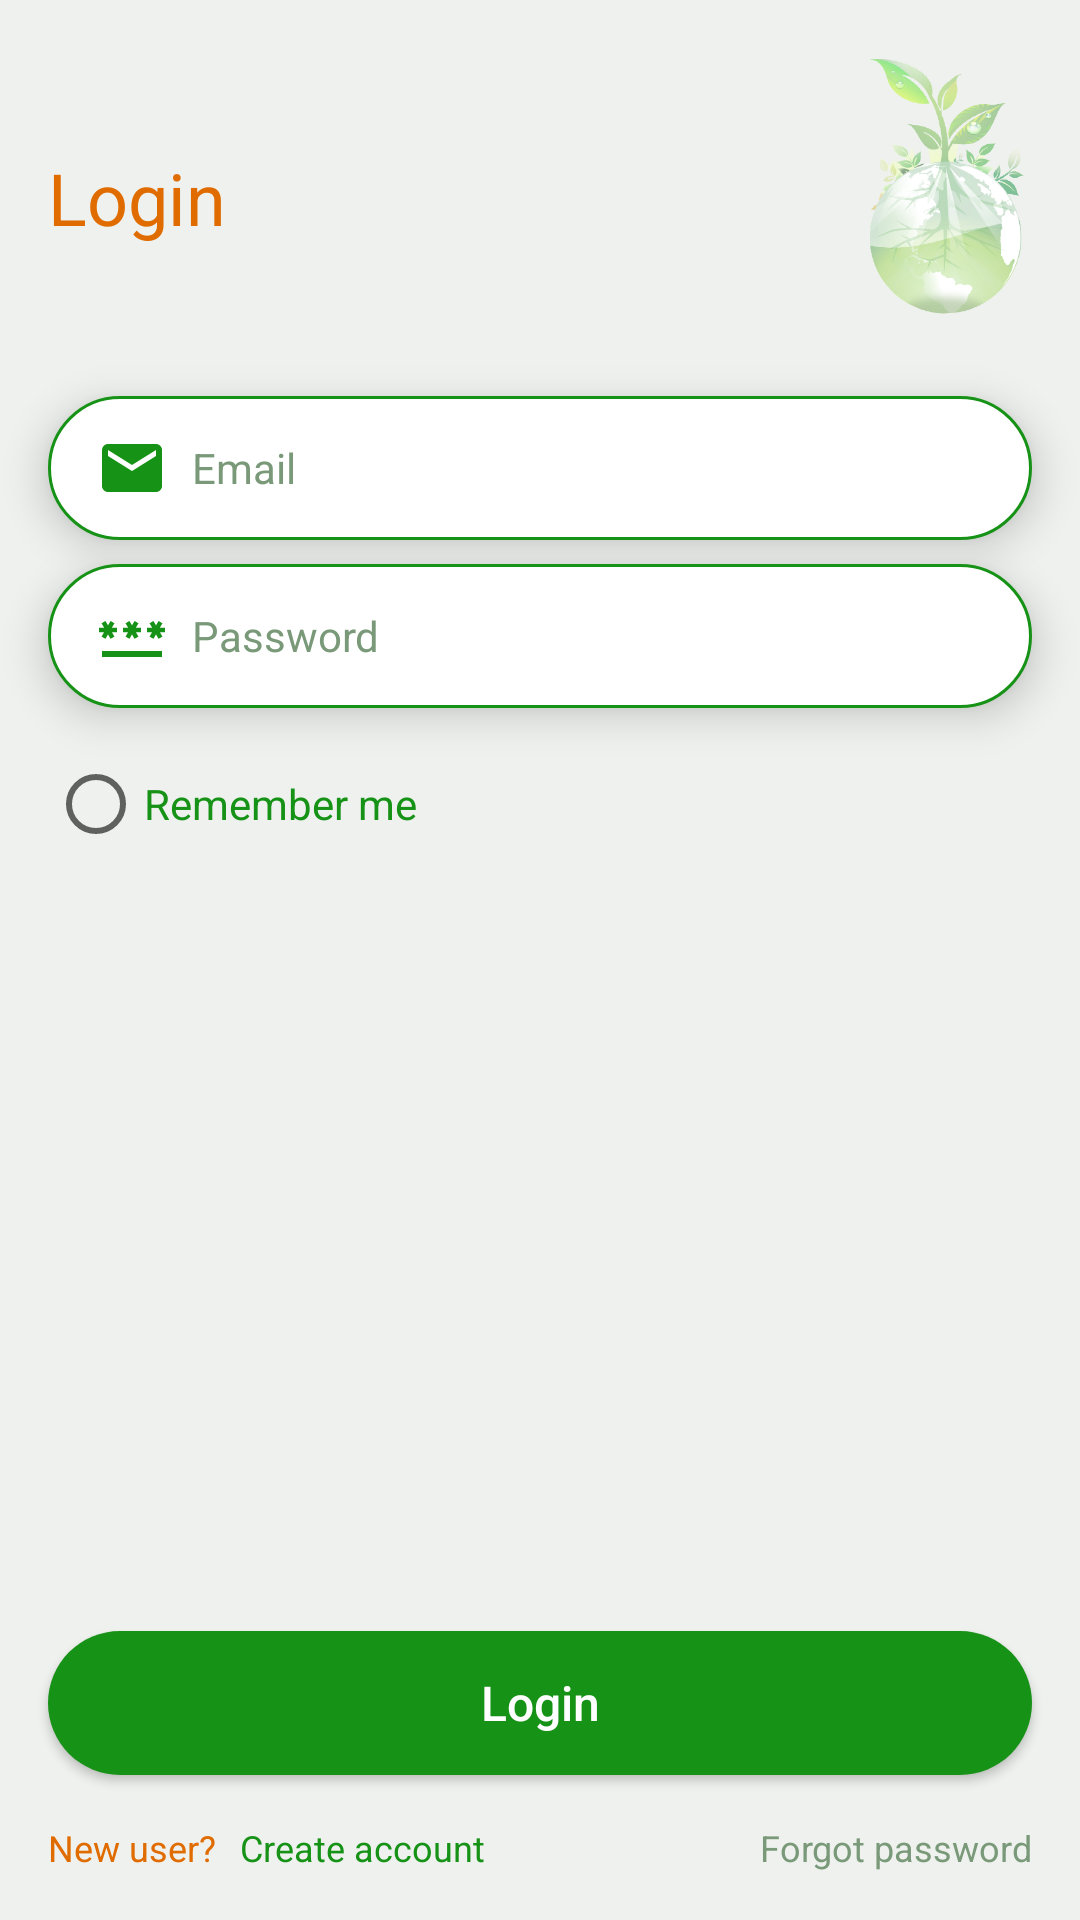

Layout XML and referenced resources for this Android screen:
<!-- AndroidManifest.xml: application theme Theme.AzureGreen -->
<!-- res/layout/activity_login.xml -->
<?xml version="1.0" encoding="utf-8"?>
<RelativeLayout xmlns:android="http://schemas.android.com/apk/res/android"
    xmlns:app="http://schemas.android.com/apk/res-auto"
    xmlns:tools="http://schemas.android.com/tools"
    android:layout_width="match_parent"
    android:layout_height="match_parent"
    tools:context=".setup.LoginActivity"
    android:background="@color/azure_background_color">


    <RelativeLayout
        android:id="@+id/top_title_icon"
        android:layout_width="match_parent"
        android:layout_height="wrap_content"
        android:padding="16dp"
        android:gravity="center">
        <TextView
            android:layout_width="wrap_content"
            android:layout_height="100dp"
            android:text="Login"
            android:textSize="24sp"
            android:textColor="@color/azure_orange"
            android:gravity="center"/>

        <ImageView
            android:layout_width="100dp"
            android:layout_height="100dp"
            android:layout_marginEnd="-20dp"
            android:layout_alignParentRight="true"
            android:src="@drawable/icon_logo"
            />

    </RelativeLayout>

    <EditText
        android:id="@+id/login_email"
        android:layout_width="match_parent"
        android:layout_height="wrap_content"
        android:layout_below="@id/top_title_icon"
        android:layout_marginStart="16dp"
        android:layout_marginEnd="16dp"
        android:layout_marginBottom="8dp"
        android:background="@drawable/edt_shape"
        android:drawableLeft="@drawable/email_24"
        android:drawablePadding="8dp"
        android:elevation="8dp"
        android:hint="Email"
        android:textSize="14dp"
        android:inputType="textWebEmailAddress"
        android:minHeight="48dp"
        android:paddingStart="16dp"
        android:textColor="@color/azure_green"
        android:textColorHint="@color/azure_light_green" />

    <EditText
        android:id="@+id/login_password"
        android:layout_width="match_parent"
        android:layout_height="wrap_content"
        android:layout_below="@id/login_email"
        android:layout_marginStart="16dp"
        android:layout_marginEnd="16dp"
        android:layout_marginBottom="8dp"
        android:background="@drawable/edt_shape"
        android:drawableLeft="@drawable/password_24"
        android:drawablePadding="8dp"
        android:elevation="8dp"
        android:textSize="14dp"
        android:hint="Password"
        android:inputType="textPassword"
        android:minHeight="48dp"
        android:paddingStart="16dp"
        android:textColor="@color/azure_green"
        android:textColorHint="@color/azure_light_green" />

    <RadioButton
        android:layout_width="wrap_content"
        android:layout_height="wrap_content"
        android:minHeight="48dp"
        android:minWidth="48dp"
        android:layout_below="@id/login_password"
        android:layout_marginStart="16dp"
        android:text="Remember me"
        android:textColor="@color/azure_green"/>

    <androidx.appcompat.widget.AppCompatButton
        android:id="@+id/btn_login_farmer"
        android:layout_width="match_parent"
        android:layout_height="wrap_content"
        android:layout_above="@id/login_extra"
        android:layout_marginStart="16dp"
        android:layout_marginEnd="16dp"
        android:layout_marginBottom="8dp"
        android:background="@drawable/btn"
        android:elevation="8dp"
        android:text="Login"
        android:textAllCaps="false"
        android:textColor="@color/white"
        android:textSize="16dp" />

    <RelativeLayout
        android:id="@+id/login_extra"
        android:layout_width="match_parent"
        android:layout_height="wrap_content"
        android:layout_alignParentBottom="true"
        android:layout_marginBottom="16dp"
        android:layout_marginTop="8dp">

        <TextView
            android:id="@+id/farmer_new_user"
            android:layout_width="wrap_content"
            android:layout_height="wrap_content"
            android:layout_marginStart="16dp"
            android:text="New user?"
            android:textColor="@color/azure_orange"
            android:textSize="12dp" />


        <TextView
            android:id="@+id/farmer_new_user_create_account"
            android:layout_width="wrap_content"
            android:layout_height="wrap_content"
            android:layout_marginStart="8dp"
            android:layout_toRightOf="@id/farmer_new_user"
            android:text="Create account"
            android:textColor="@color/azure_green"
            android:textSize="12dp" />

        <TextView
            android:id="@+id/farmer_forgot_password"
            android:layout_width="wrap_content"
            android:layout_height="wrap_content"
            android:layout_alignParentRight="true"
            android:layout_marginEnd="16dp"
            android:text="Forgot password"
            android:textColor="@color/azure_light_green"
            android:textSize="12dp" />

    </RelativeLayout>

</RelativeLayout>
<!-- resources referenced by this layout -->
<resources>
  <color name="azure_background_color">#EEF1EE</color>
  <color name="azure_green">#169216</color>
  <color name="azure_light_green">#799979</color>
  <color name="azure_orange">#E06C00</color>
  <color name="white">#FFFFFFFF</color>
  <!-- drawable btn (drawable) -->
  <?xml version="1.0" encoding="utf-8"?>
  <shape xmlns:android="http://schemas.android.com/apk/res/android"
      android:shape="rectangle">
      <solid
          android:color="@color/azure_green"/>
      <corners
          android:radius="50dp"/>
  
  </shape>
  <!-- drawable edt_shape (drawable) -->
  <?xml version="1.0" encoding="utf-8"?>
  <shape xmlns:android="http://schemas.android.com/apk/res/android"
      android:shape="rectangle">
  
      <solid android:color="@color/white"/>
      <corners android:radius="50dp"/>
      <stroke android:color="@color/azure_green"
          android:width="1dp"/>
  </shape>
  <!-- drawable email_24 (drawable) -->
  <vector android:height="24dp" android:tint="#169216"
      android:viewportHeight="24" android:viewportWidth="24"
      android:width="24dp" xmlns:android="http://schemas.android.com/apk/res/android">
      <path android:fillColor="@android:color/white" android:pathData="M20,4L4,4c-1.1,0 -1.99,0.9 -1.99,2L2,18c0,1.1 0.9,2 2,2h16c1.1,0 2,-0.9 2,-2L22,6c0,-1.1 -0.9,-2 -2,-2zM20,8l-8,5 -8,-5L4,6l8,5 8,-5v2z"/>
  </vector>
  <!-- drawable icon_logo: png bitmap (drawable-v24, 310617 bytes) -->
  <!-- drawable password_24 (drawable) -->
  <vector android:height="24dp" android:tint="#169216"
      android:viewportHeight="24" android:viewportWidth="24"
      android:width="24dp" xmlns:android="http://schemas.android.com/apk/res/android">
      <path android:fillColor="@android:color/white" android:pathData="M2,17h20v2H2V17zM3.15,12.95L4,11.47l0.85,1.48l1.3,-0.75L5.3,10.72H7v-1.5H5.3l0.85,-1.47L4.85,7L4,8.47L3.15,7l-1.3,0.75L2.7,9.22H1v1.5h1.7L1.85,12.2L3.15,12.95zM9.85,12.2l1.3,0.75L12,11.47l0.85,1.48l1.3,-0.75l-0.85,-1.48H15v-1.5h-1.7l0.85,-1.47L12.85,7L12,8.47L11.15,7l-1.3,0.75l0.85,1.47H9v1.5h1.7L9.85,12.2zM23,9.22h-1.7l0.85,-1.47L20.85,7L20,8.47L19.15,7l-1.3,0.75l0.85,1.47H17v1.5h1.7l-0.85,1.48l1.3,0.75L20,11.47l0.85,1.48l1.3,-0.75l-0.85,-1.48H23V9.22z"/>
  </vector>
  <style name="Theme.AzureGreen" parent="Theme.MaterialComponents.DayNight.NoActionBar">
          
          <item name="colorPrimary">@color/purple_500</item>
          <item name="colorPrimaryVariant">@color/purple_700</item>
          <item name="colorOnPrimary">@color/white</item>
          
          <item name="colorSecondary">@color/teal_200</item>
          <item name="colorSecondaryVariant">@color/teal_700</item>
          <item name="colorOnSecondary">@color/black</item>
          
          <item name="android:statusBarColor" tools:targetApi="l">?attr/colorPrimaryVariant</item>
          
      </style>
  <color name="purple_500">#FF6200EE</color>
  <color name="purple_700">#FF3700B3</color>
  <color name="teal_200">#FF03DAC5</color>
  <color name="teal_700">#FF018786</color>
  <color name="black">#FF000000</color>
</resources>
